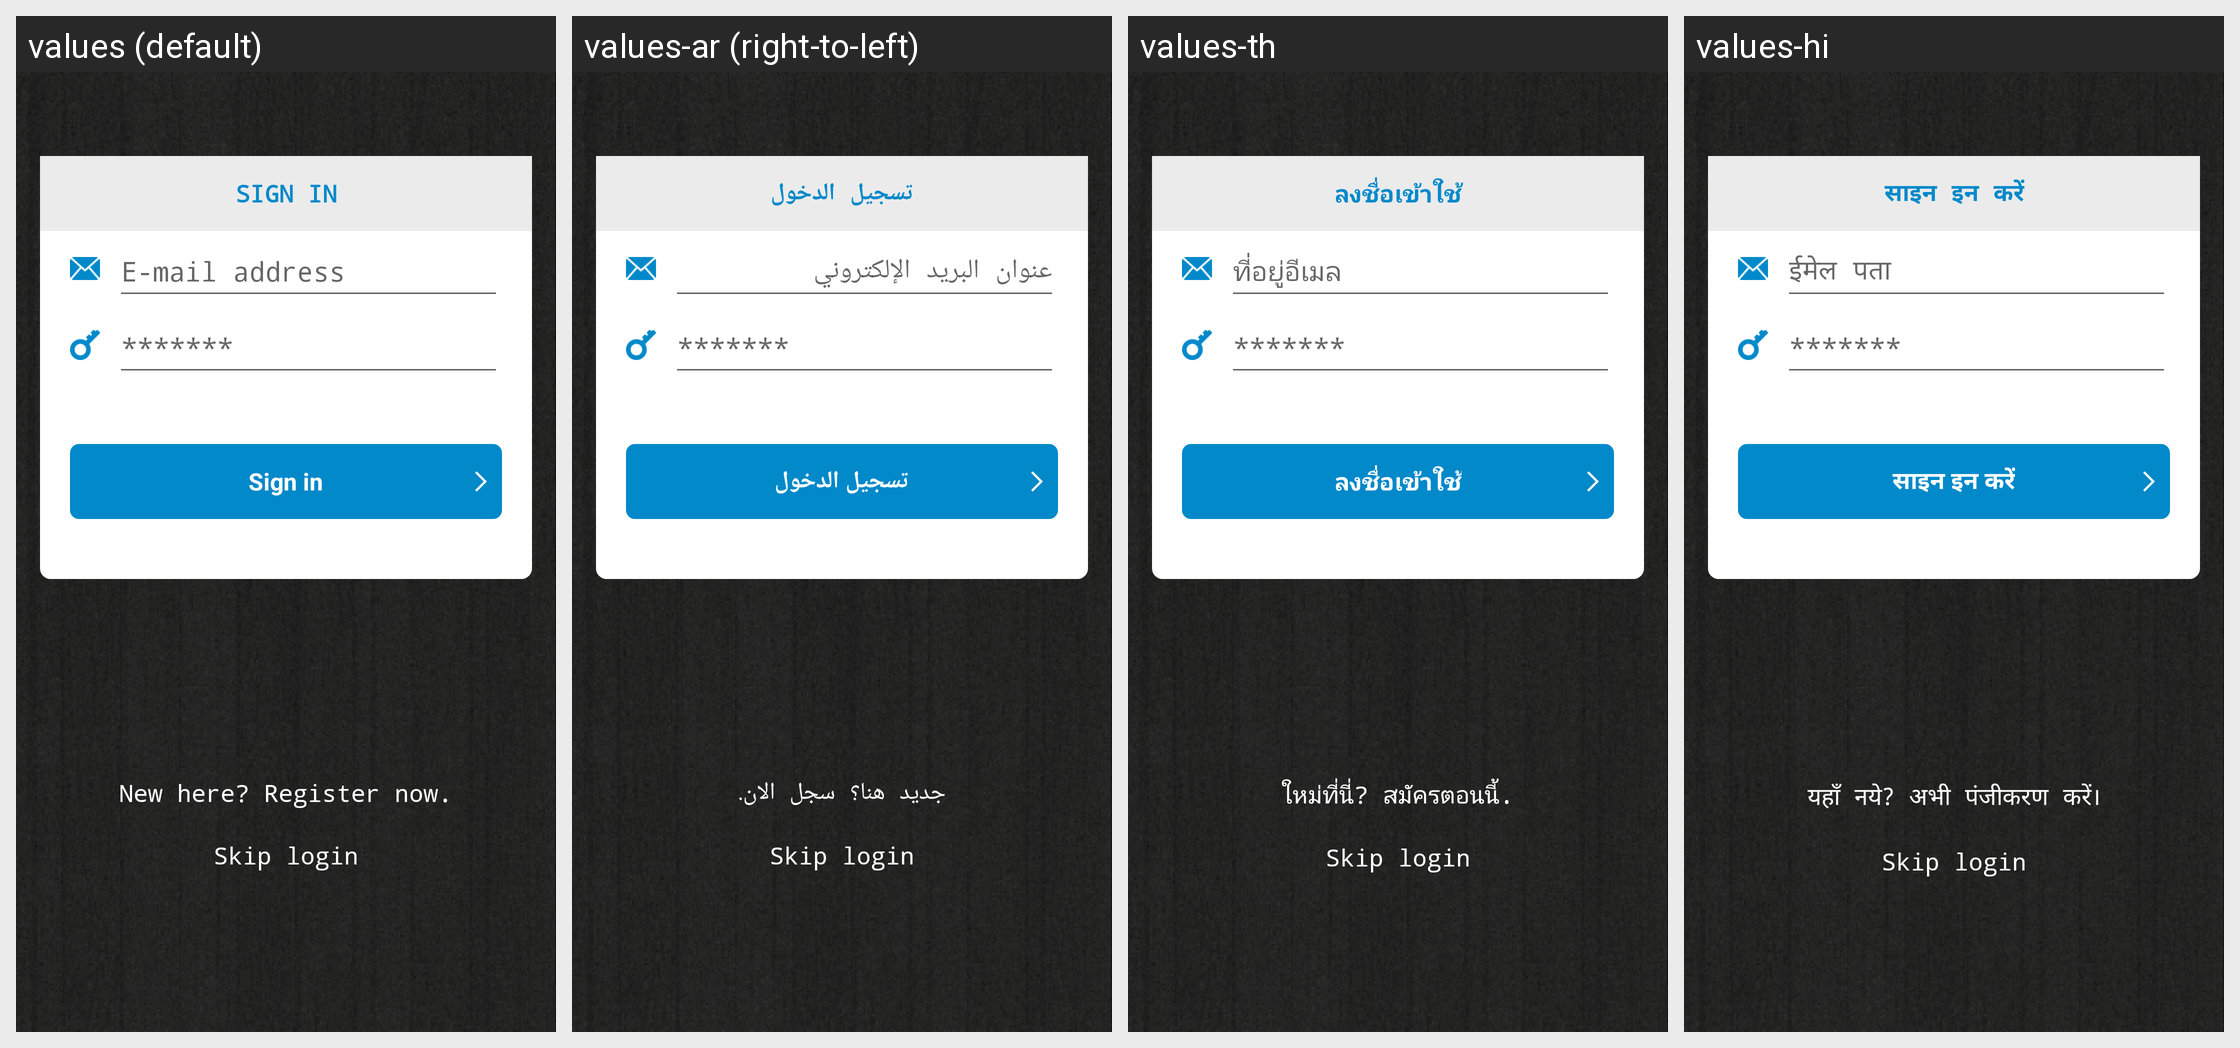

For this localized Android screen grid, give each drawn string resource with its value in every locale shown.
Android screen res/layout/activity_login.xml rendered under 4 locales, left to right: values (default), values-ar (right-to-left), values-th, values-hi. Device: Nexus 5 (rendered at 1080×1920; each locale shown at half size, 540×960, under a caption strip naming it); theme AppTheme.
Other locales in the repository, not shown: values-de, values-el, values-es, values-fr, values-it, values-iw, values-ja, values-ko, values-pl, values-ru, values-tr, values-zh.
Strings drawn on this screen, with the default value and each locale's value (text and hints the layout hard-codes, and strings that could not be matched under every locale, appear in the picture but are not listed):

title_activity_login
  values: SIGN IN
  values-ar: تسجيل الدخول
  values-th: ลงชื่อเข้าใช้
  values-hi: साइन इन करें

prompt_email
  values: E-mail address
  values-ar: عنوان البريد الإلكتروني
  values-th: ที่อยู่อีเมล
  values-hi: ईमेल पता

prompt_password
  values: *******
  values-ar: *******  [not translated; the default value is used]
  values-th: *******  [not translated; the default value is used]
  values-hi: *******  [not translated; the default value is used]

action_sign_in
  values: Sign in
  values-ar: تسجيل الدخول
  values-th: ลงชื่อเข้าใช้
  values-hi: साइन इन करें

register_now
  values: New here? Register now.
  values-ar: جديد هنا؟ سجل الان.
  values-th: ใหม่ที่นี่? สมัครตอนนี้.
  values-hi: यहाँ नये? अभी पंजीकरण करें।

login_skip
  values: Skip login
  values-ar: Skip login  [not translated; the default value is used]
  values-th: Skip login  [not translated; the default value is used]
  values-hi: Skip login  [not translated; the default value is used]
